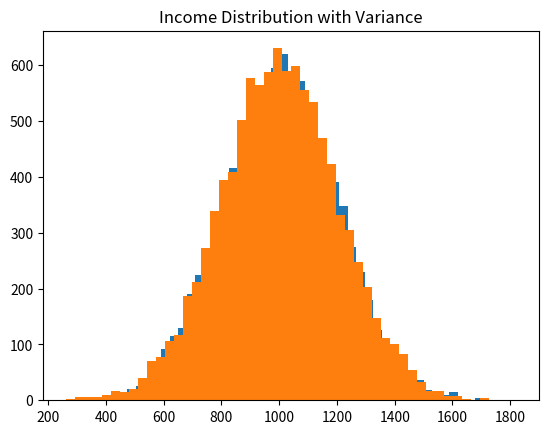

The script that saved this image:
import numpy as np
import matplotlib.pyplot as plt

# Standard Deviation
incomes = np.random.normal(1000, 200, 10000)
print (np.std(incomes))
plt.hist(incomes, bins=50)
plt.title('Income Distribution with Standard Deviation')
plt.show()


#Variance
incomesV = np.random.normal(1000, 200, 10000)
print (np.var(incomesV))
plt.hist(incomesV, bins=50)
plt.title('Income Distribution with Variance')
plt.show()


